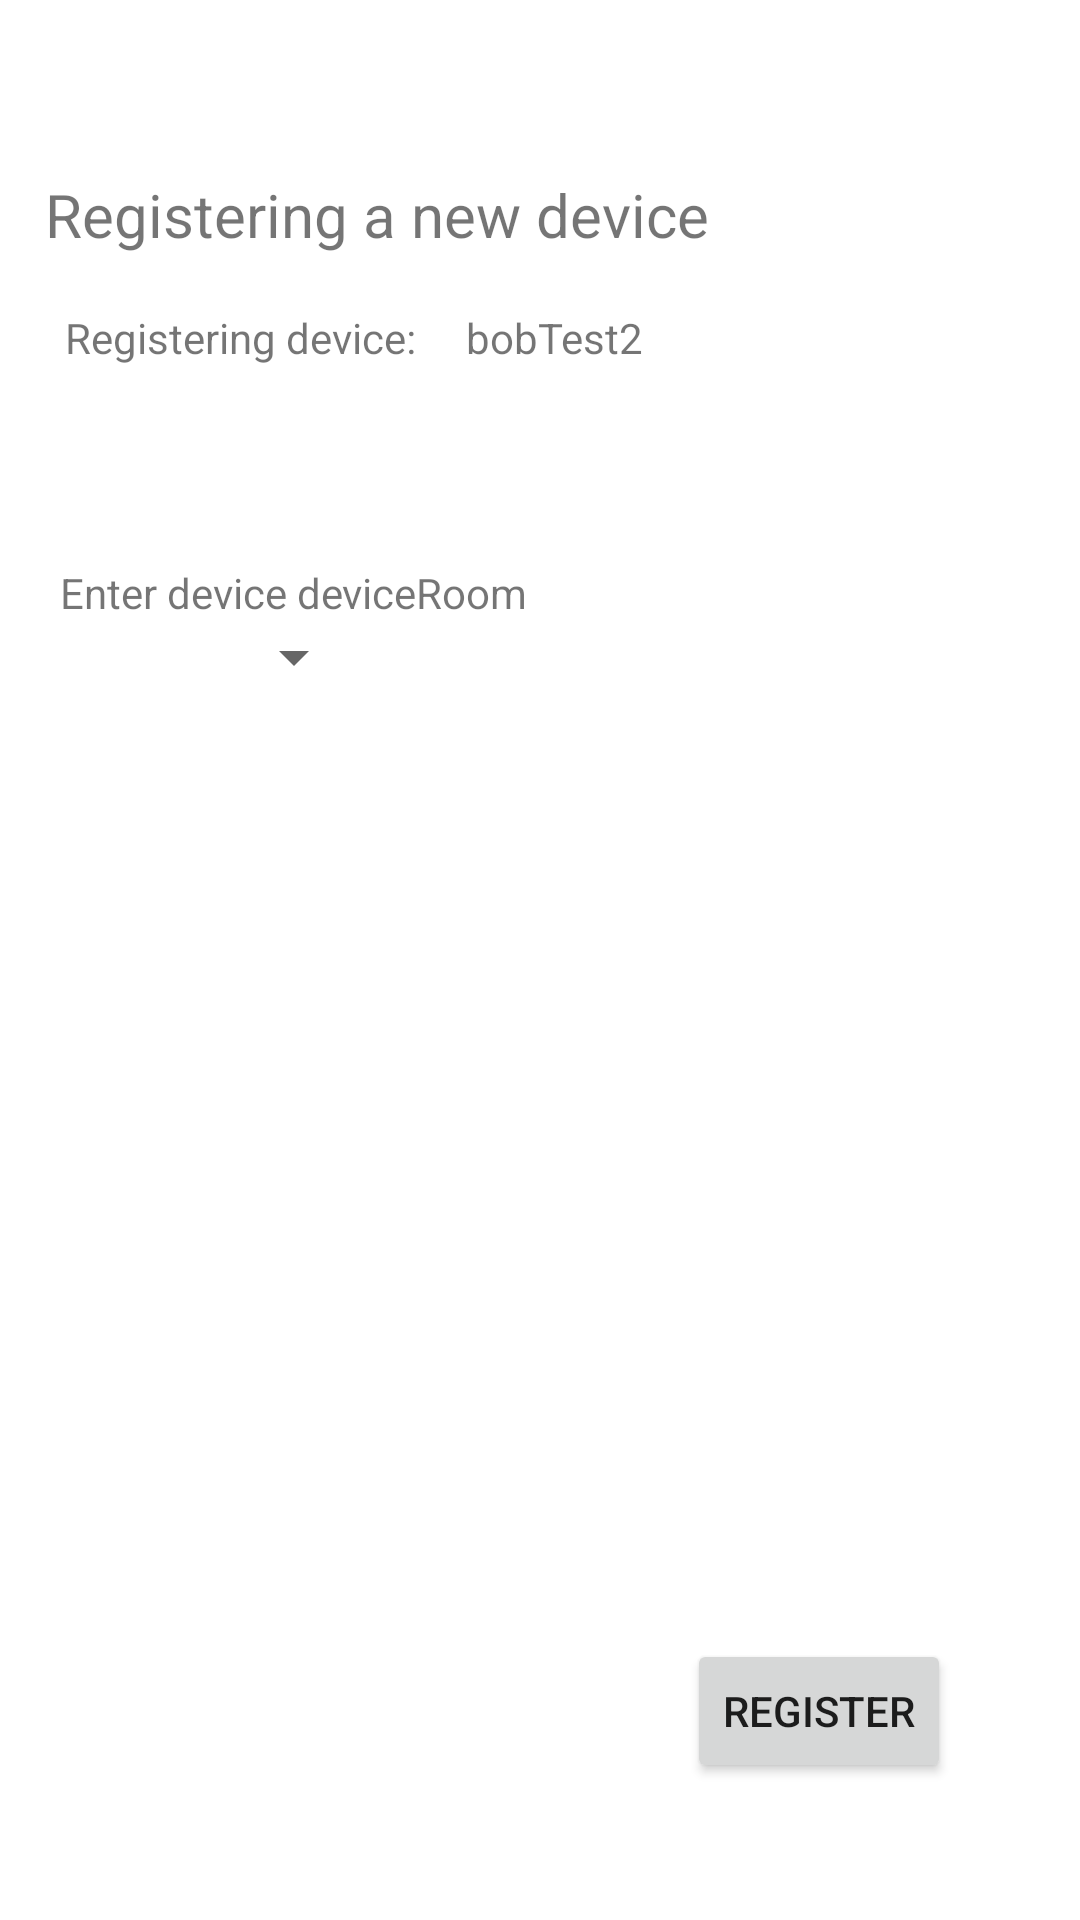

Here is an Android app screen rendered from its layout file. Give the layout XML and the strings, colors and styles it references.
<!-- AndroidManifest.xml: application theme Theme.SEP4_Android -->
<!-- res/layout/fragment_register_device.xml -->
<?xml version="1.0" encoding="utf-8"?>
<androidx.constraintlayout.widget.ConstraintLayout xmlns:android="http://schemas.android.com/apk/res/android"
    xmlns:app="http://schemas.android.com/apk/res-auto"
    xmlns:tools="http://schemas.android.com/tools"
    android:layout_width="match_parent"
    android:layout_height="match_parent"
    tools:context=".ui.registerDevice.RegisterDeviceFragment">

    <TextView
        android:id="@+id/textView17"
        android:layout_width="289dp"
        android:layout_height="37dp"
        android:text="Registering a new device"
        android:textSize="20sp"
        app:layout_constraintBottom_toBottomOf="parent"
        app:layout_constraintEnd_toEndOf="parent"
        app:layout_constraintHorizontal_bias="0.213"
        app:layout_constraintStart_toStartOf="parent"
        app:layout_constraintTop_toTopOf="parent"
        app:layout_constraintVertical_bias="0.096" />

    <Button
        android:id="@+id/btn_register"
        android:layout_width="wrap_content"
        android:layout_height="wrap_content"
        android:text="Register"
        app:layout_constraintBottom_toBottomOf="parent"
        app:layout_constraintEnd_toEndOf="parent"
        app:layout_constraintHorizontal_bias="0.842"
        app:layout_constraintStart_toStartOf="parent"
        app:layout_constraintTop_toTopOf="parent"
        app:layout_constraintVertical_bias="0.923" />

    <TextView
        android:id="@+id/textView10"
        android:layout_width="wrap_content"
        android:layout_height="wrap_content"
        android:text="Enter device deviceRoom"
        app:layout_constraintBottom_toBottomOf="parent"
        app:layout_constraintEnd_toEndOf="parent"
        app:layout_constraintHorizontal_bias="0.098"
        app:layout_constraintStart_toStartOf="parent"
        app:layout_constraintTop_toTopOf="parent"
        app:layout_constraintVertical_bias="0.303" />

    <TextView
        android:id="@+id/text_deviceName"
        android:layout_width="wrap_content"
        android:layout_height="wrap_content"
        android:layout_marginStart="16dp"
        android:layout_marginTop="8dp"
        android:text="bobTest2"
        app:layout_constraintBottom_toBottomOf="parent"
        app:layout_constraintEnd_toEndOf="parent"
        app:layout_constraintHorizontal_bias="0.005"
        app:layout_constraintStart_toEndOf="@+id/textView15"
        app:layout_constraintTop_toBottomOf="@+id/textView17"
        app:layout_constraintVertical_bias="0.0" />

    <TextView
        android:id="@+id/textView15"
        android:layout_width="wrap_content"
        android:layout_height="wrap_content"
        android:layout_marginTop="8dp"
        android:text="Registering device:"
        app:layout_constraintBottom_toBottomOf="parent"
        app:layout_constraintEnd_toEndOf="parent"
        app:layout_constraintHorizontal_bias="0.089"
        app:layout_constraintStart_toStartOf="parent"
        app:layout_constraintTop_toBottomOf="@+id/textView17"
        app:layout_constraintVertical_bias="0.0" />

    <Spinner
        android:id="@+id/spinner_selectRoom"
        android:layout_width="wrap_content"
        android:layout_height="wrap_content"
        app:layout_constraintEnd_toEndOf="@+id/textView10"
        app:layout_constraintStart_toStartOf="@+id/textView10"
        app:layout_constraintTop_toBottomOf="@+id/textView10" />

</androidx.constraintlayout.widget.ConstraintLayout>
<!-- resources referenced by this layout -->
<resources>
  <style name="Theme.SEP4_Android" parent="Theme.MaterialComponents.DayNight.DarkActionBar">
          
          <item name="colorPrimary">@color/blue_200</item>
          <item name="colorPrimaryVariant">@color/purple_700</item>
          <item name="colorOnPrimary">@color/white</item>
          
          <item name="colorSecondary">@color/teal_200</item>
          <item name="colorSecondaryVariant">@color/teal_700</item>
          <item name="colorOnSecondary">@color/black</item>
          
          <item name="android:statusBarColor" tools:targetApi="l">?attr/colorPrimaryVariant</item>
          
      </style>
  <color name="blue_200">#0043C8</color>
  <color name="purple_700">#FF3700B3</color>
  <color name="white">#FFFFFFFF</color>
  <color name="teal_200">#FF03DAC5</color>
  <color name="teal_700">#FF018786</color>
  <color name="black">#FF000000</color>
</resources>
